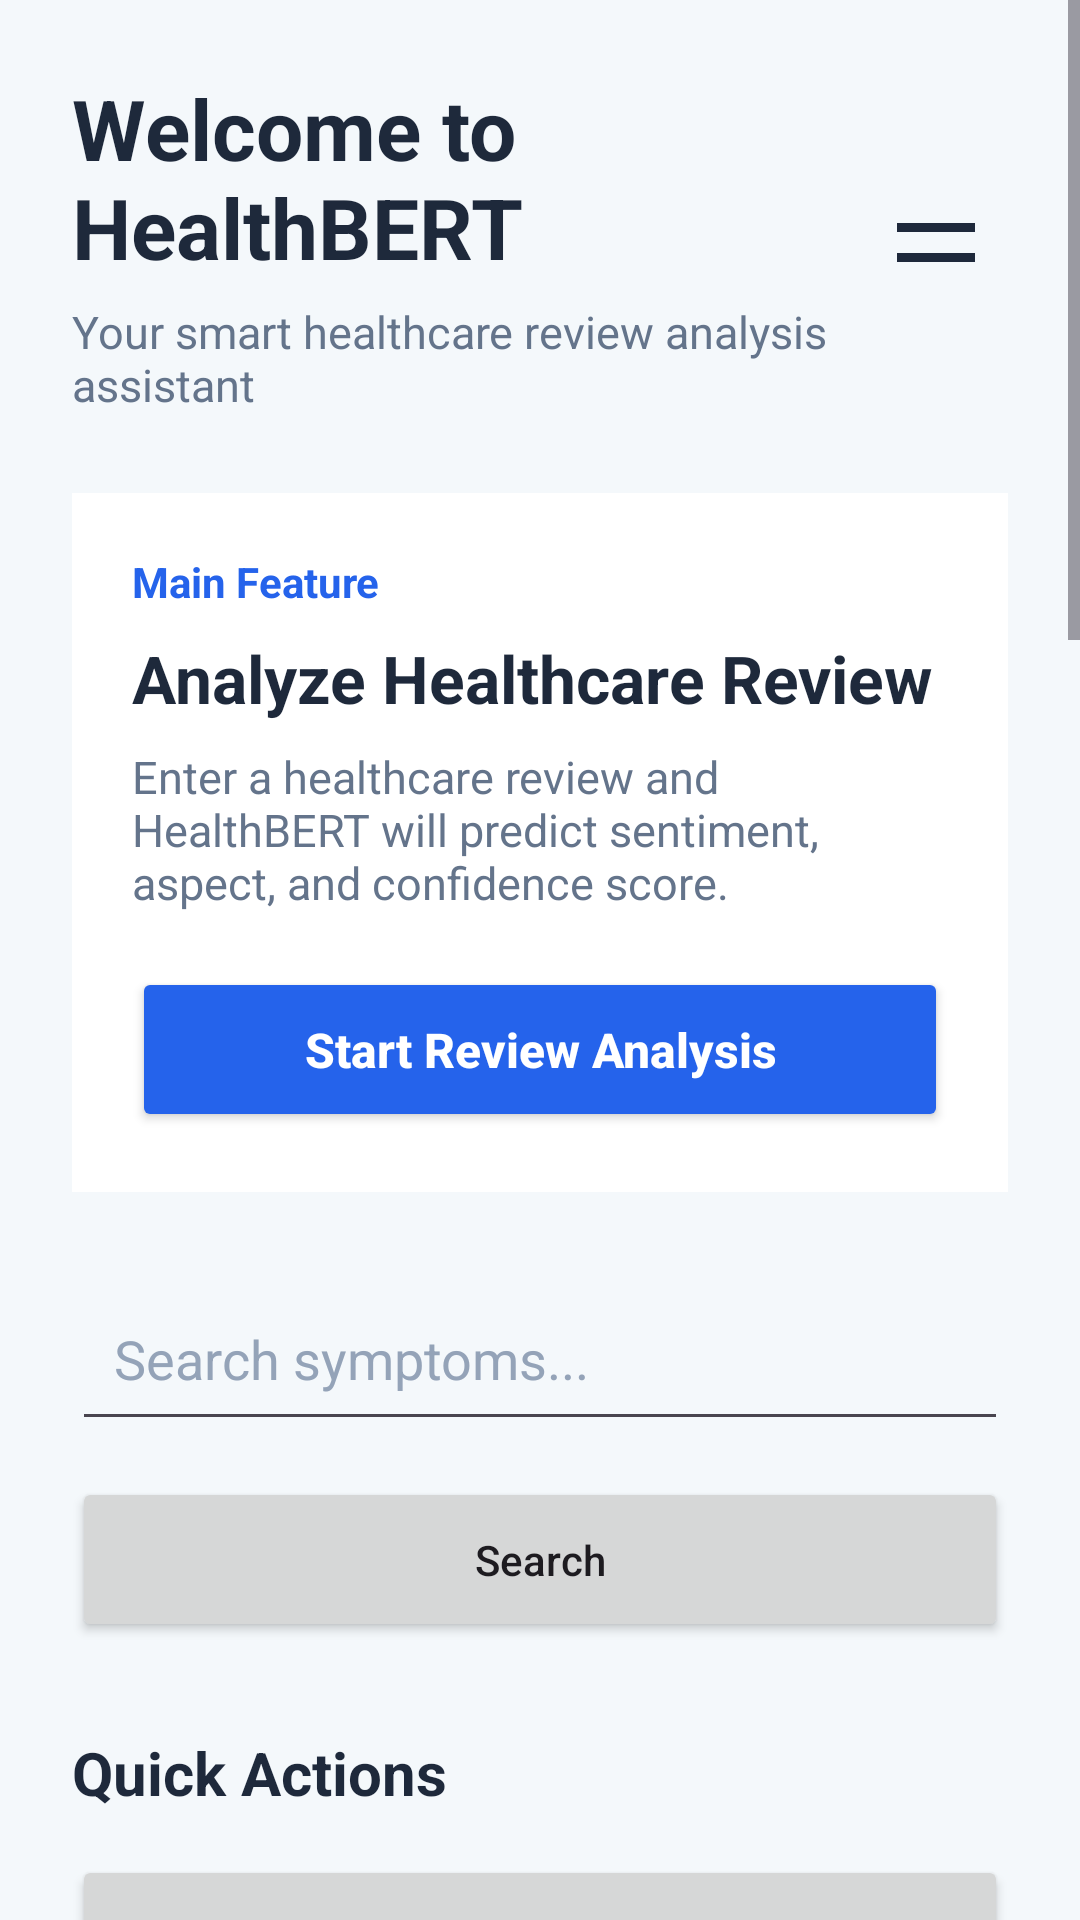

Here is an Android app screen rendered from its layout file. Give the layout XML and the strings, colors and styles it references.
<!-- AndroidManifest.xml: application theme Theme.HealthBERT -->
<!-- res/layout/activity_dashboard.xml -->
<?xml version="1.0" encoding="utf-8"?>
<ScrollView xmlns:android="http://schemas.android.com/apk/res/android"
    android:id="@+id/dashboardScrollView"
    android:layout_width="match_parent"
    android:layout_height="match_parent"
    android:background="#F4F8FB"
    android:fillViewport="false"
    android:scrollbars="vertical"
    android:overScrollMode="always"
    android:clipToPadding="false"
    android:paddingBottom="180dp">

    <LinearLayout
        android:id="@+id/dashboardRootLayout"
        android:layout_width="match_parent"
        android:layout_height="wrap_content"
        android:orientation="vertical"
        android:paddingStart="24dp"
        android:paddingTop="24dp"
        android:paddingEnd="24dp"
        android:paddingBottom="220dp">

        
        <LinearLayout
            android:layout_width="match_parent"
            android:layout_height="wrap_content"
            android:gravity="center_vertical"
            android:orientation="horizontal">

            <LinearLayout
                android:layout_width="0dp"
                android:layout_height="wrap_content"
                android:layout_weight="1"
                android:orientation="vertical">

                <TextView
                    android:layout_width="wrap_content"
                    android:layout_height="wrap_content"
                    android:text="Welcome to HealthBERT"
                    android:textColor="#1E293B"
                    android:textSize="28sp"
                    android:textStyle="bold" />

                <TextView
                    android:layout_width="wrap_content"
                    android:layout_height="wrap_content"
                    android:layout_marginTop="6dp"
                    android:text="Your smart healthcare review analysis assistant"
                    android:textColor="#64748B"
                    android:textSize="15sp" />

            </LinearLayout>

            <LinearLayout
                android:id="@+id/profileMenuButton"
                android:layout_width="48dp"
                android:layout_height="48dp"
                android:clickable="true"
                android:focusable="true"
                android:gravity="center"
                android:orientation="vertical">

                <View
                    android:layout_width="26dp"
                    android:layout_height="3dp"
                    android:background="#1E293B" />

                <View
                    android:layout_width="26dp"
                    android:layout_height="3dp"
                    android:layout_marginTop="7dp"
                    android:background="#1E293B" />

            </LinearLayout>

        </LinearLayout>

        
        <LinearLayout
            android:layout_width="match_parent"
            android:layout_height="wrap_content"
            android:layout_marginTop="26dp"
            android:background="#FFFFFF"
            android:orientation="vertical"
            android:padding="20dp">

            <TextView
                android:layout_width="wrap_content"
                android:layout_height="wrap_content"
                android:text="Main Feature"
                android:textColor="#2563EB"
                android:textSize="14sp"
                android:textStyle="bold" />

            <TextView
                android:layout_width="wrap_content"
                android:layout_height="wrap_content"
                android:layout_marginTop="8dp"
                android:text="Analyze Healthcare Review"
                android:textColor="#1E293B"
                android:textSize="22sp"
                android:textStyle="bold" />

            <TextView
                android:layout_width="match_parent"
                android:layout_height="wrap_content"
                android:layout_marginTop="8dp"
                android:text="Enter a healthcare review and HealthBERT will predict sentiment, aspect, and confidence score."
                android:textColor="#64748B"
                android:textSize="15sp" />

            <Button
                android:id="@+id/analyzeReviewButton"
                android:layout_width="match_parent"
                android:layout_height="55dp"
                android:layout_marginTop="18dp"
                android:backgroundTint="#2563EB"
                android:text="Start Review Analysis"
                android:textAllCaps="false"
                android:textColor="#FFFFFF"
                android:textSize="16sp"
                android:textStyle="bold" />

        </LinearLayout>

        <AutoCompleteTextView
            android:id="@+id/symptomSearchEditText"
            android:layout_width="match_parent"
            android:layout_height="55dp"
            android:layout_marginTop="28dp"
            android:completionThreshold="1"
            android:hint="Search symptoms..."
            android:inputType="text"
            android:padding="14dp"
            android:singleLine="true"
            android:textColor="#1E293B"
            android:textColorHint="#94A3B8" />

        <Button
            android:id="@+id/searchButton"
            android:layout_width="match_parent"
            android:layout_height="55dp"
            android:layout_marginTop="12dp"
            android:text="Search"
            android:textAllCaps="false" />

        <TextView
            android:layout_width="wrap_content"
            android:layout_height="wrap_content"
            android:layout_marginTop="30dp"
            android:text="Quick Actions"
            android:textColor="#1E293B"
            android:textSize="20sp"
            android:textStyle="bold" />

        <Button
            android:id="@+id/uploadReportButton"
            android:layout_width="match_parent"
            android:layout_height="55dp"
            android:layout_marginTop="14dp"
            android:text="Upload Report"
            android:textAllCaps="false" />

        <Button
            android:id="@+id/healthHistoryButton"
            android:layout_width="match_parent"
            android:layout_height="55dp"
            android:layout_marginTop="12dp"
            android:text="Health History"
            android:textAllCaps="false" />

        <Button
            android:id="@+id/recentActivityButton"
            android:layout_width="match_parent"
            android:layout_height="55dp"
            android:layout_marginTop="12dp"
            android:text="Recent Activity"
            android:textAllCaps="false" />

        <TextView
            android:layout_width="wrap_content"
            android:layout_height="wrap_content"
            android:layout_marginTop="30dp"
            android:text="Health Cards"
            android:textColor="#1E293B"
            android:textSize="20sp"
            android:textStyle="bold" />

        <TextView
            android:layout_width="match_parent"
            android:layout_height="wrap_content"
            android:layout_marginTop="14dp"
            android:background="#FFFFFF"
            android:padding="18dp"
            android:text="💡 Daily Health Tip&#10;Eat balanced meals and take short walks to improve overall health."
            android:textColor="#334155"
            android:textSize="15sp" />

        <TextView
            android:layout_width="match_parent"
            android:layout_height="wrap_content"
            android:layout_marginTop="12dp"
            android:background="#FFFFFF"
            android:padding="18dp"
            android:text="💧 Water Reminder&#10;Drink 7-8 glasses of water daily."
            android:textColor="#334155"
            android:textSize="15sp" />

        <TextView
            android:layout_width="match_parent"
            android:layout_height="wrap_content"
            android:layout_marginTop="12dp"
            android:background="#FFFFFF"
            android:padding="18dp"
            android:text="💊 Medicine Reminder&#10;Take your medicine on time as prescribed."
            android:textColor="#334155"
            android:textSize="15sp" />

    </LinearLayout>

</ScrollView>
<!-- resources referenced by this layout -->
<resources>
  <style name="Theme.HealthBERT" parent="Base.Theme.HealthBERT" />
  <style name="Base.Theme.HealthBERT" parent="Theme.Material3.DayNight.NoActionBar">
          
          
      </style>
</resources>
